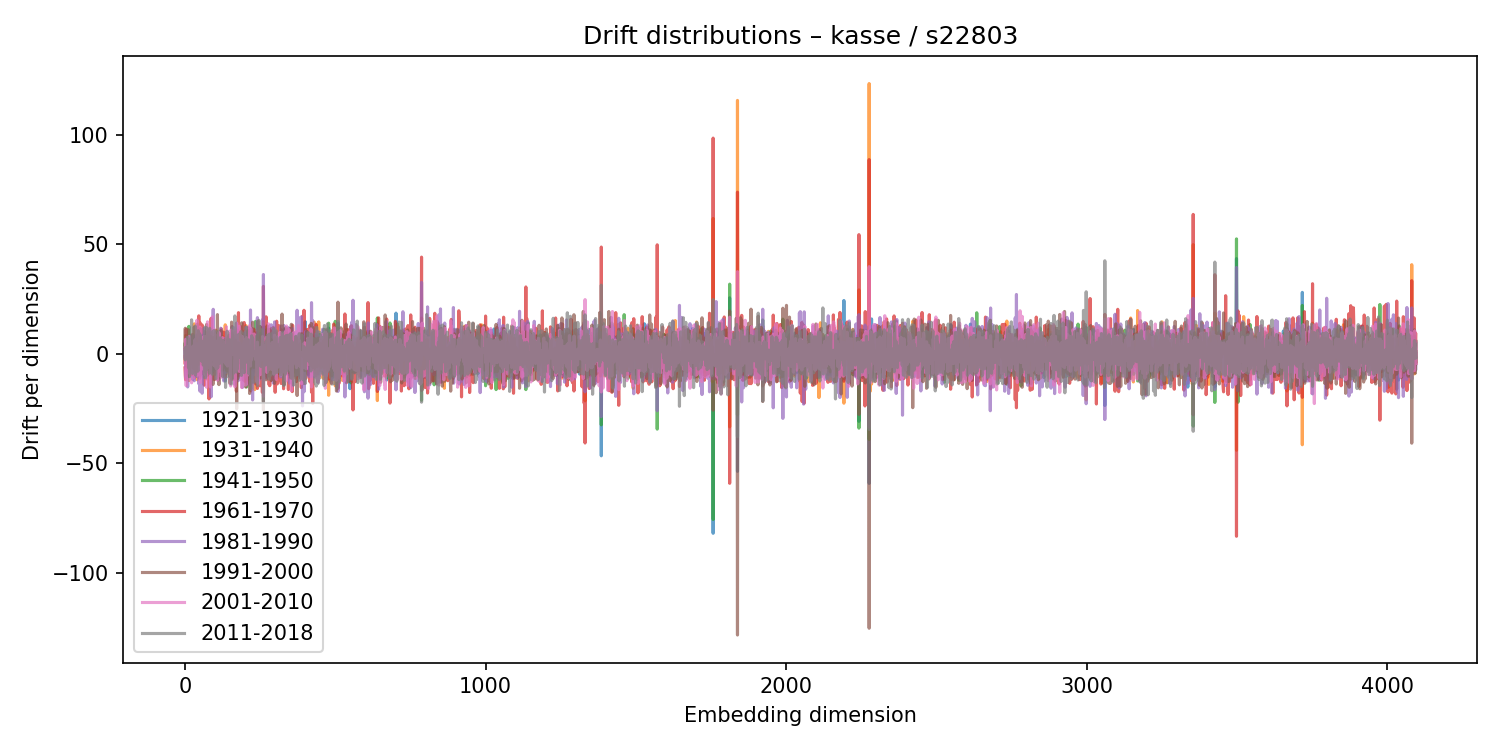

The table this chart was drawn from, first rows:
1921-1930, 1931-1940, 1941-1950, 1961-1970, 1981-1990, 1991-2000, 2001-2010, 2011-2018
2.05, -1.236, 2.649, -6.361, -1.457, 2.246, 2.752, 1.01
-1.213, -4.751, 5.07, -9.728, 0.8715, 11.71, -4.623, -2.736
-2.335, 8.39, -6.072, -11.8, 6.452, -2.87, 6.648, 2.994
6.642, 0.5153, 1.451, 2.709, -8.409, 4.095, -0.6056, -0.1214
3.255, -6.985, 3.046, 11.36, -10.82, 10.87, -14.53, -1.343
-4.606, 4.063, -0.08783, 6.893, -4.802, -4.293, -2.324, 1.017
2.824, -1.526, -3.464, 3.882, 7.511, -5.657, -0.5416, 1.778
-0.9717, 0.09596, -1.096, 6.952, -6.904, 1.843, 2.51, -1.41
5.972, -3.838, 5.739, -7.691, 5.02, 2.713, -7.95, 5.367
-8.166, 7.497, -0.2924, 7.674, -15.07, -2.554, 0.9261, 7.679
-1.363, -5.874, -0.9663, 7.562, -4.337, -3.83, 3.356, 5.538
-8.983, 5.799, -4.599, 3.442, -6.716, 11.09, -8.702, 2.905
0.02982, 3.199, -0.7842, 6.044, -3.953, -6.615, 1.313, 6.601
3.965, -12.19, 12.57, 0.2411, -7.16, 8.572, -5.907, -6.415
-4.739, -0.0426, 2.145, 2.731, -4.702, 3.037, -0.4013, -1.989
-0.3701, 0.8955, -4.253, 2.143, 7.863, -10.37, 8.052, -10.33
3.642, -4.847, 7.038, -2.172, -5.877, 7.183, -7.222, -3.433
0.8509, 1.268, 4.92, 1.67, -6.934, 6.02, -7.603, 2.2
8.588, 2.264, 4.868, 1.29, -8.286, 6.985, -3.689, -3.605
-0.2362, 5.168, -6.443, 2.621, 3.877, 1.027, -11.63, 5.082
-7.032, -4.726, 6.634, -3.551, -1.817, 6.291, -2.306, -0.734
-3.762, 1.433, -2.921, -0.8312, 0.8297, -0.2561, -0.3491, 5.816
2.267, 3.828, -2.199, -1.744, 0.7465, 8.186, -13.19, 15.55
4.137, -3.725, 1.975, -9.502, 6.788, -4.197, 0.01077, 0.5075
1.405, -1.633, 1.246, 2.236, -8.892, 1.823, 2.658, -5.525
5.008, 2.587, -1.412, 8.917, -8.177, 1.286, -0.5701, -8.929
-11.7, 1.666, -5.823, 1.307, 0.4632, 7.555, 3.342, 3.056
1.688, -1.367, 0.6494, 1.718, -6.289, 2.051, 3.59, -5.147
1.824, 3.931, -6.033, 2.948, 4.015, -6.472, -2.569, 8.927
-1.568, 5.696, -3.633, 4.421, -5.632, 6.802, -10.97, 7.477
-2.143, 5.958, -5.721, 1.092, 8.258, -6.105, 1.957, 4.63
-9.631, 13.73, -9.887, 6.813, -12.25, 12.28, -3.864, 6.731
5.871, 2.511, 1.733, -10.68, 1.806, -2, 6.202, 8.027
7.312, -6.938, 2.833, -5.688, -4.016, 0.7353, 3.495, 6.49
-0.3287, 0.2117, -4.609, 4.614, -3.723, -0.2224, -0.7751, 12.71
8.265, 1.026, 1.264, 2.213, -2.081, -3.721, 2.048, -9.665
-5.263, 4.442, 3.159, -1.598, -3.047, 10.7, -4.277, -4.335
1.464, 6.009, -10.15, 7.638, 4.761, -8.394, 7.013, -0.6544
-3.561, 1.068, 2.895, -3.381, 4.816, 0.7954, 0.836, -3.086
-2.406, 3.03, -1.325, 1.738, -1.583, 3.214, -7.017, 9.154
-4.277, 4.009, 0.2999, 8.01, -10.17, -4.857, 15.37, -4.546
5.074, -11.84, 3.8, -5.337, -4.553, 13.62, -9.76, 2.845
3.49, 4.072, -0.7624, -9.144, 1.171, 5.346, -3.321, 8.73
-4.944, -4.996, 5.478, 8.973, -10.2, 4.389, -4.089, -7.873
-3.089, -3.753, 2.557, -1.476, -8.897, 10.64, -8.474, 10.58
-1.551, -1.179, -2.506, 0.4787, -2.377, -1.1, 7.86, -2.456
-1.888, -1.902, -4.142, 17.37, -13.63, 1.312, -0.03371, 2.738
-3.521, 2.559, -6.464, 3.427, 3.599, -4.638, -3.427, 9.551
1.431, 6.031, 0.04019, -5.322, 4.276, 0.1176, 3.176, -1.911
-2.068, -2.755, -0.7929, -11.15, 7.241, 6.805, -5.903, 0.7208
5.626, 5.335, -10.01, 14.26, -17.02, -1.395, 12.3, 7.694
-1.848, 2.607, 0.03932, -2.925, 0.6922, 11.52, -13.08, 8.547
-1.162, 1.506, 0.1237, -6.575, 0.1756, 3.619, -0.03203, 7.93
8.78, -2.636, 7.657, 0.1523, -7.048, 2.219, -7.069, -0.5164
-2.357, -1.776, -0.9479, -2.583, 3.635, -2.01, 2.076, -2.628
2.284, -4.842, 4.07, -1.701, 0.6084, 1.849, -4.015, -3.279
2.033, -2.95, 2.712, 4.556, -4.389, -0.1345, -0.5808, -1.18
3.221, 0.9919, -3.223, 13.26, -17.95, 5.091, -4.555, -3.091
1.596, -0.8293, -2.048, 4.039, 0.3637, -2.229, -5.979, 5.729
-1.507, 7.557, 1.297, -8.765, 7.146, -5.03, -3.541, 4.36
... 4,036 more rows
